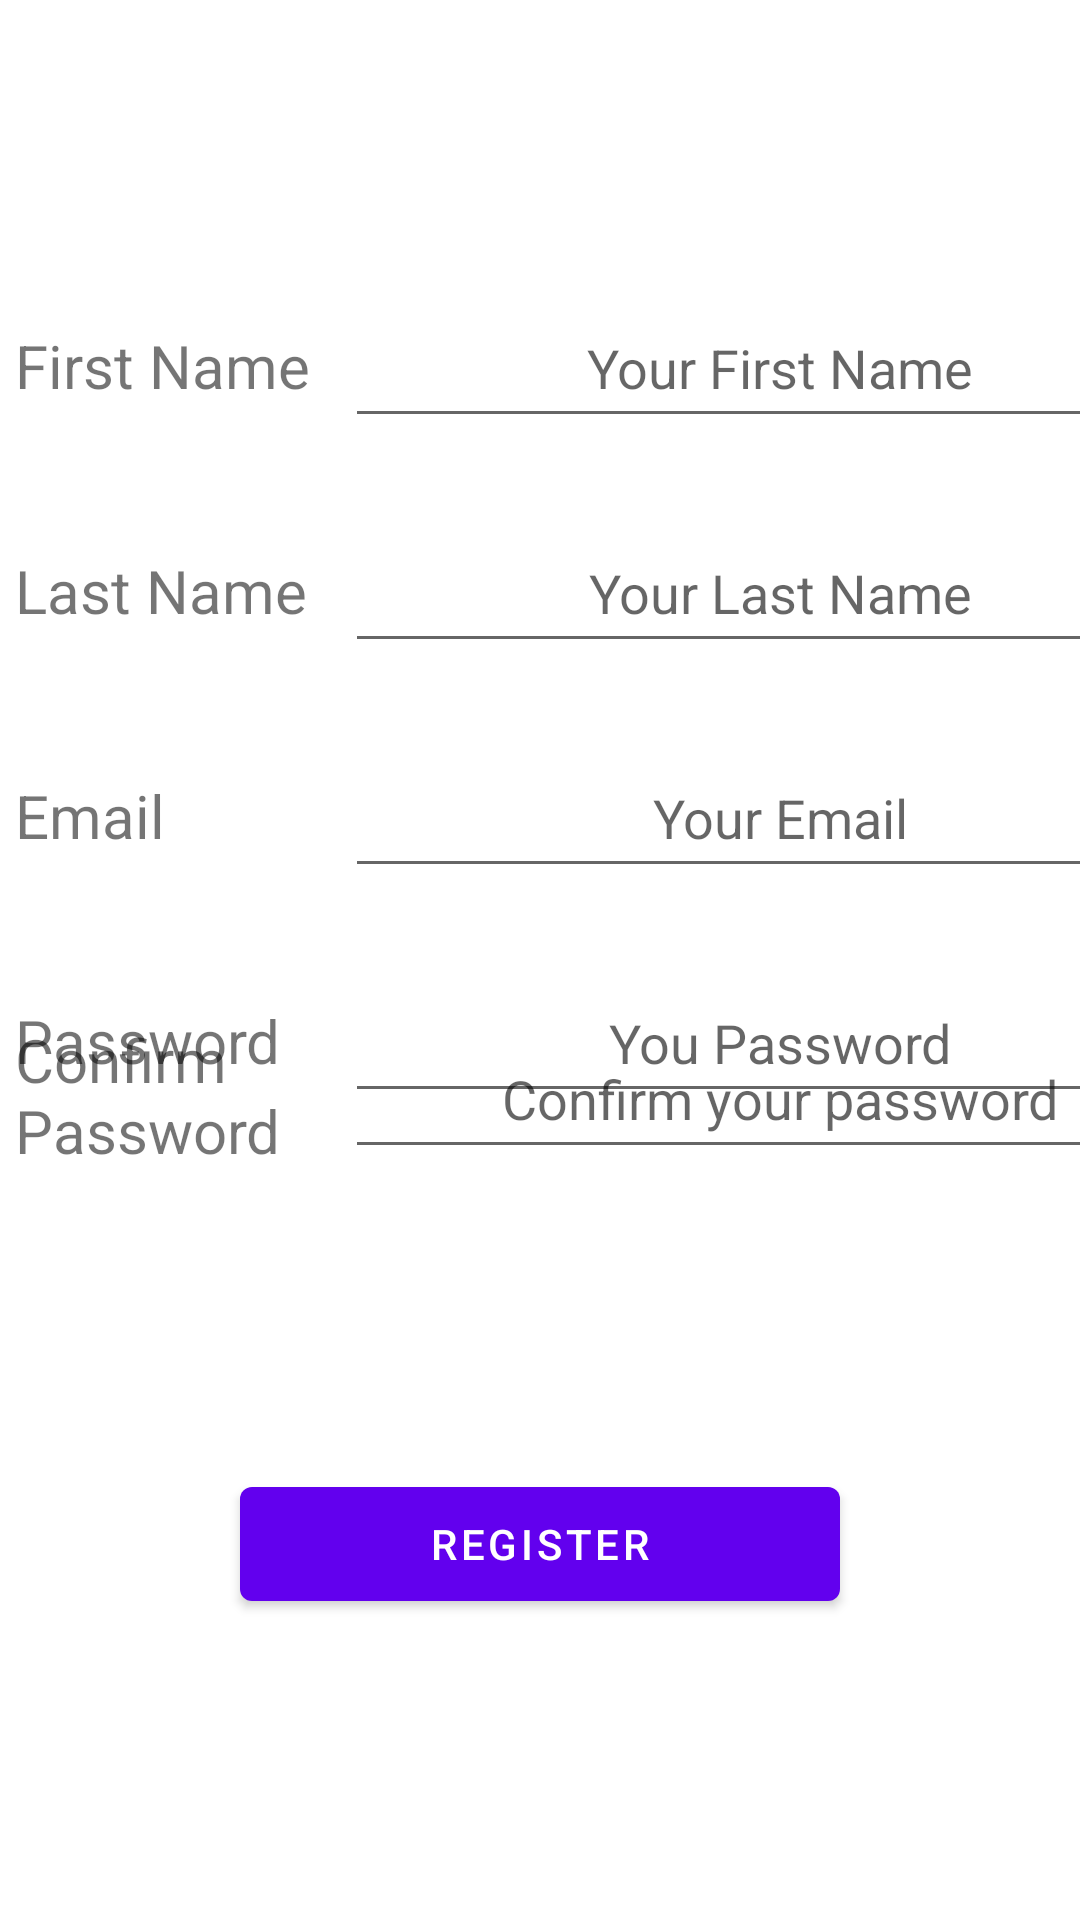

Reconstruct the res/layout file that produces this screen, plus the resources it refers to.
<!-- AndroidManifest.xml: application theme Theme.Activity3 -->
<!-- res/layout/register_fragment.xml -->
<?xml version="1.0" encoding="utf-8"?>
<androidx.constraintlayout.widget.ConstraintLayout xmlns:android="http://schemas.android.com/apk/res/android"
    xmlns:app="http://schemas.android.com/apk/res-auto"
    xmlns:tools="http://schemas.android.com/tools"
    android:layout_width="match_parent"
    android:layout_height="match_parent"
    app:layout_behavior="@string/appbar_scrolling_view_behavior">


    <LinearLayout
        android:id="@+id/linearLayout3"
        android:layout_width="match_parent"
        android:layout_height="50dp"
        android:layout_marginTop="96dp"
        android:orientation="horizontal"
        app:layout_constraintTop_toTopOf="parent"
        tools:layout_editor_absoluteX="0dp">


        <TextView
            android:id="@+id/textView4"
            android:layout_width="100dp"
            android:layout_height="wrap_content"
            android:layout_marginLeft="5dp"
            android:text="First Name"
            android:textSize="20sp" />

        <EditText
            android:id="@+id/first_name"
            android:layout_width="290dp"
            android:layout_height="50dp"
            android:layout_marginLeft="10dp"
            android:hint="Your First Name"
            android:textAlignment="center" />
    </LinearLayout>

    <LinearLayout
        android:id="@+id/linearLayout4"
        android:layout_width="match_parent"
        android:layout_height="50dp"
        android:layout_marginTop="25dp"
        android:orientation="horizontal"
        app:layout_constraintEnd_toEndOf="parent"
        app:layout_constraintHorizontal_bias="0.5"
        app:layout_constraintStart_toStartOf="parent"
        app:layout_constraintTop_toBottomOf="@+id/linearLayout3">


        <TextView
            android:id="@+id/textView5"
            android:layout_width="100dp"
            android:layout_height="wrap_content"
            android:layout_marginLeft="5dp"
            android:text="Last Name"
            android:textSize="20sp" />

        <EditText
            android:id="@+id/last_name"
            android:layout_width="290dp"
            android:layout_height="50dp"
            android:layout_marginLeft="10dp"
            android:hint="Your Last Name"
            android:textAlignment="center" />
    </LinearLayout>

    <LinearLayout
        android:id="@+id/linearLayout5"
        android:layout_width="match_parent"
        android:layout_height="50dp"
        android:layout_marginTop="25dp"
        android:orientation="horizontal"
        app:layout_constraintEnd_toEndOf="parent"
        app:layout_constraintHorizontal_bias="1.0"
        app:layout_constraintStart_toStartOf="parent"
        app:layout_constraintTop_toBottomOf="@+id/linearLayout4">


        <TextView
            android:id="@+id/textView6"
            android:layout_width="100dp"
            android:layout_height="wrap_content"
            android:layout_marginLeft="5dp"
            android:text="Email"
            android:textSize="20sp" />

        <EditText
            android:id="@+id/edittext_email"
            android:layout_width="290dp"
            android:layout_height="50dp"
            android:layout_marginLeft="10dp"
            android:hint="Your Email"
            android:textAlignment="center" />
    </LinearLayout>

    <LinearLayout
        android:id="@+id/linearLayout6"
        android:layout_width="match_parent"
        android:layout_height="50dp"
        android:layout_marginTop="25dp"
        android:orientation="horizontal"
        app:layout_constraintEnd_toEndOf="parent"
        app:layout_constraintHorizontal_bias="1.0"
        app:layout_constraintStart_toStartOf="parent"
        app:layout_constraintTop_toBottomOf="@+id/linearLayout5">


        <TextView
            android:id="@+id/textView7"
            android:layout_width="100dp"
            android:layout_height="wrap_content"
            android:layout_marginLeft="5dp"
            android:text="Password"
            android:textSize="20sp" />

        <EditText
            android:id="@+id/edittext_password"
            android:layout_width="290dp"
            android:layout_height="50dp"
            android:layout_marginLeft="10dp"
            android:hint="You Password"
            android:textAlignment="center" />
    </LinearLayout>

    <LinearLayout
        android:id="@+id/linearLayout7"
        android:layout_width="match_parent"
        android:layout_height="60dp"
        android:layout_marginTop="25dp"
        android:layout_marginBottom="70dp"
        android:orientation="horizontal"
        app:layout_constraintBottom_toTopOf="@+id/button"
        app:layout_constraintEnd_toEndOf="parent"
        app:layout_constraintStart_toStartOf="parent"
        app:layout_constraintTop_toBottomOf="@+id/linearLayout6">


        <TextView
            android:id="@+id/textView8"
            android:layout_width="100dp"
            android:layout_height="60dp"
            android:layout_gravity="bottom"
            android:layout_marginLeft="5dp"
            android:text="Confirm Password"
            android:textSize="20sp" />

        <EditText
            android:id="@+id/confirm_password"
            android:layout_width="290dp"
            android:layout_height="50dp"
            android:layout_marginLeft="10dp"
            android:hint="Confirm your password"
            android:textAlignment="center" />
    </LinearLayout>

    <Button
        android:id="@+id/button"
        android:layout_width="200dp"
        android:layout_height="50dp"
        android:layout_marginStart="50dp"
        android:layout_marginTop="20dp"
        android:layout_marginEnd="50dp"
        android:layout_marginBottom="157dp"
        android:text="Register"
        app:layout_constraintBottom_toBottomOf="parent"
        app:layout_constraintEnd_toEndOf="parent"
        app:layout_constraintHorizontal_bias="0.5"
        app:layout_constraintStart_toStartOf="parent"
        app:layout_constraintTop_toBottomOf="@+id/linearLayout7" />
</androidx.constraintlayout.widget.ConstraintLayout>
<!-- resources referenced by this layout -->
<resources>
  <style name="Theme.Activity3" parent="Theme.MaterialComponents.DayNight.DarkActionBar">
          
          <item name="colorPrimary">@color/purple_500</item>
          <item name="colorPrimaryVariant">@color/purple_700</item>
          <item name="colorOnPrimary">@color/white</item>
          
          <item name="colorSecondary">@color/teal_200</item>
          <item name="colorSecondaryVariant">@color/teal_700</item>
          <item name="colorOnSecondary">@color/black</item>
          
          <item name="android:statusBarColor">?attr/colorPrimaryVariant</item>
          
      </style>
  <color name="purple_500">#FF6200EE</color>
  <color name="purple_700">#FF3700B3</color>
  <color name="white">#FFFFFFFF</color>
  <color name="teal_200">#FF03DAC5</color>
  <color name="teal_700">#FF018786</color>
  <color name="black">#FF000000</color>
</resources>
